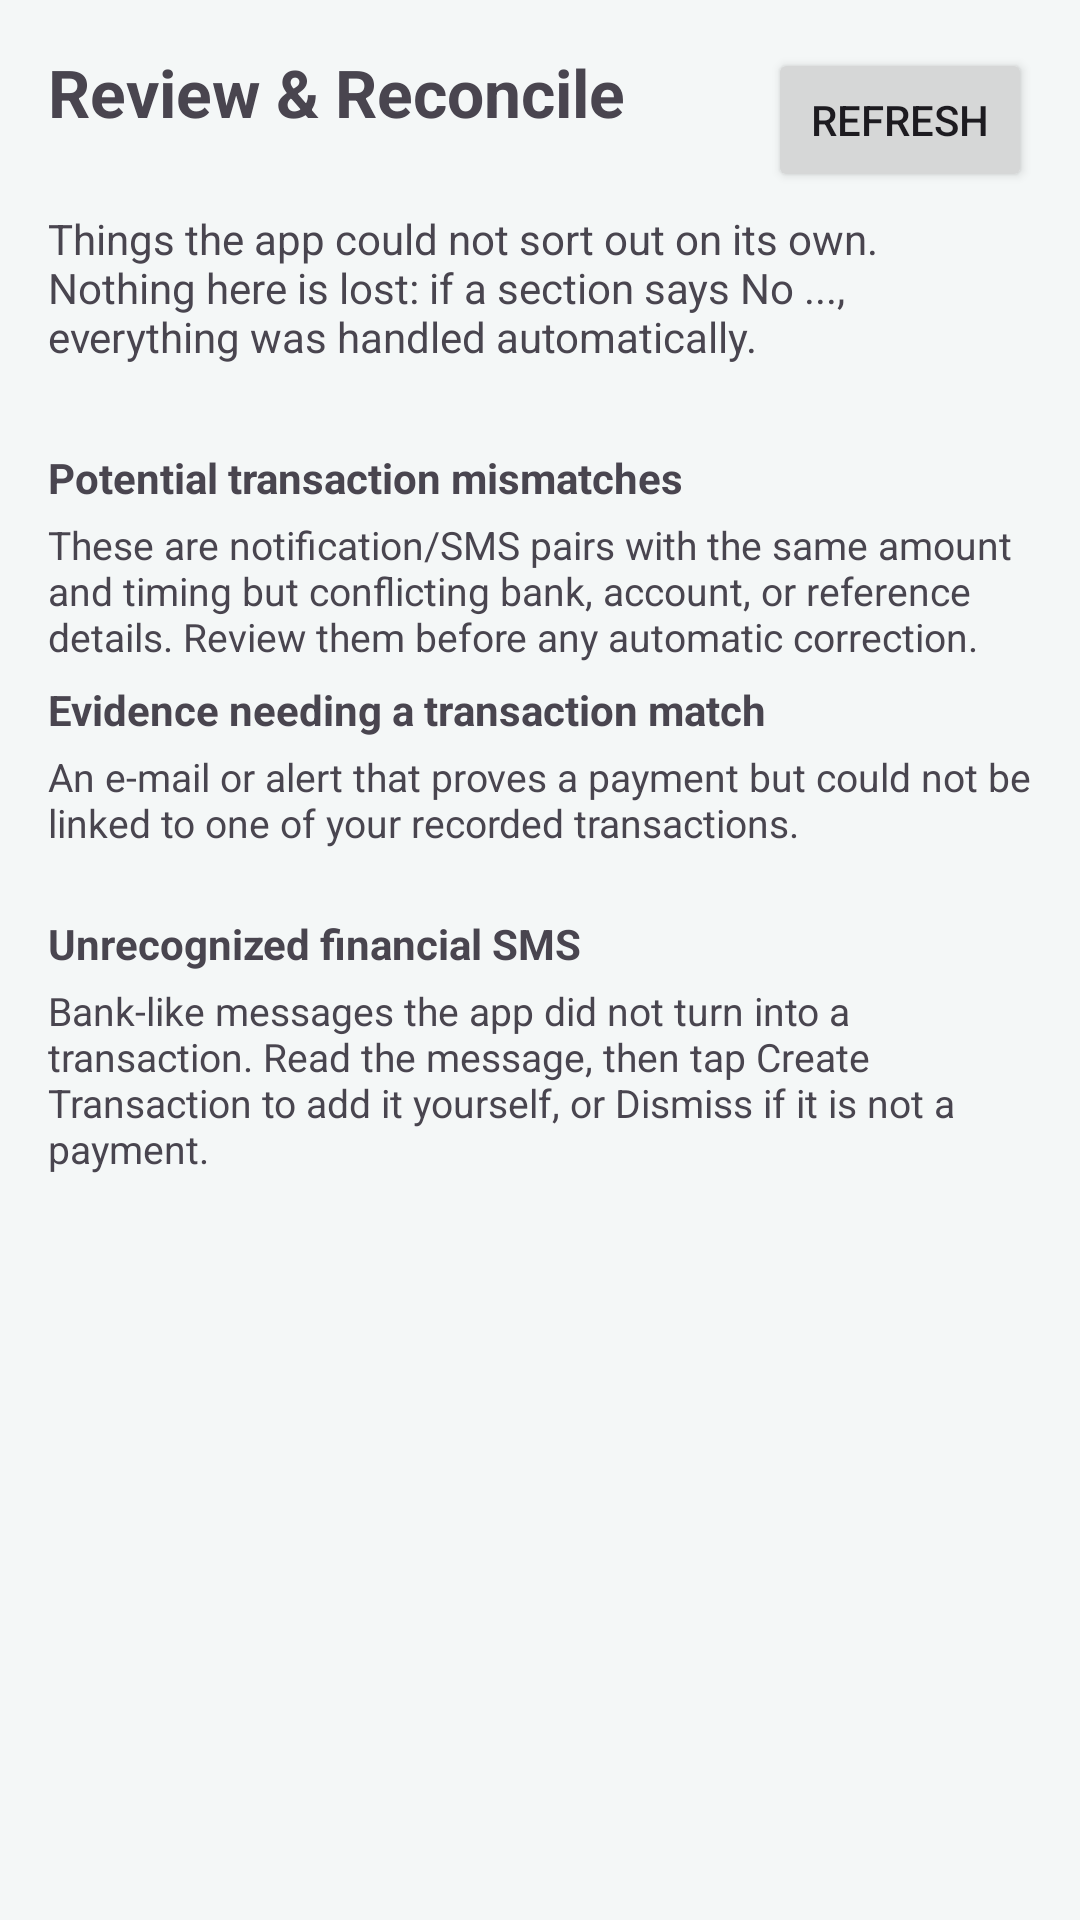

Layout XML and referenced resources for this Android screen:
<!-- AndroidManifest.xml: application theme Theme.FinanceSMSTracker -->
<!-- res/layout/activity_review.xml -->
<?xml version="1.0" encoding="utf-8"?>
<androidx.constraintlayout.widget.ConstraintLayout xmlns:android="http://schemas.android.com/apk/res/android"
    xmlns:app="http://schemas.android.com/apk/res-auto"
    android:layout_width="match_parent"
    android:layout_height="match_parent"
    android:padding="16dp">

    <TextView
        android:id="@+id/textViewReviewTitle"
        android:layout_width="0dp"
        android:layout_height="wrap_content"
        android:text="Review &amp; Reconcile"
        android:textSize="22sp"
        android:textStyle="bold"
        app:layout_constraintEnd_toStartOf="@id/buttonRefreshReviews"
        app:layout_constraintStart_toStartOf="parent"
        app:layout_constraintTop_toTopOf="parent" />

    <Button
        android:id="@+id/buttonRefreshReviews"
        android:layout_width="wrap_content"
        android:layout_height="wrap_content"
        android:text="Refresh"
        app:layout_constraintEnd_toEndOf="parent"
        app:layout_constraintTop_toTopOf="parent" />

    <TextView
        android:id="@+id/textViewReviewSubtitle"
        android:layout_width="0dp"
        android:layout_height="wrap_content"
        android:layout_marginTop="6dp"
        android:text="Things the app could not sort out on its own. Nothing here is lost: if a section says No ..., everything was handled automatically."
        android:textSize="14sp"
        app:layout_constraintEnd_toEndOf="parent"
        app:layout_constraintStart_toStartOf="parent"
        app:layout_constraintTop_toBottomOf="@id/buttonRefreshReviews" />

    <ScrollView
        android:id="@+id/reviewScroll"
        android:layout_width="0dp"
        android:layout_height="0dp"
        android:layout_marginTop="12dp"
        android:fillViewport="true"
        android:overScrollMode="ifContentScrolls"
        app:layout_constraintBottom_toBottomOf="parent"
        app:layout_constraintEnd_toEndOf="parent"
        app:layout_constraintStart_toStartOf="parent"
        app:layout_constraintTop_toBottomOf="@id/textViewReviewSubtitle">

        <LinearLayout
            android:layout_width="match_parent"
            android:layout_height="wrap_content"
            android:orientation="vertical"
            android:paddingBottom="16dp">


            <TextView
                android:id="@+id/textViewConflictSection"
                android:layout_width="wrap_content"
                android:layout_height="wrap_content"
                android:layout_marginTop="16dp"
                android:text="Potential transaction mismatches"
                android:textStyle="bold" />

            <TextView
                android:id="@+id/textViewConflictHelp"
                android:layout_width="match_parent"
                android:layout_height="wrap_content"
                android:layout_marginTop="4dp"
                android:text="These are notification/SMS pairs with the same amount and timing but conflicting bank, account, or reference details. Review them before any automatic correction."
                android:textSize="13sp" />

            <androidx.recyclerview.widget.RecyclerView
                android:id="@+id/recyclerViewConflicts"
                android:layout_width="match_parent"
                android:layout_height="wrap_content"
                android:layout_marginTop="6dp"
                android:nestedScrollingEnabled="false" />

            <TextView
                android:id="@+id/textViewNoConflicts"
                android:layout_width="match_parent"
                android:layout_height="wrap_content"
                android:layout_marginTop="6dp"
                android:gravity="center"
                android:text="No potential transaction mismatches."
                android:textSize="14sp"
                android:visibility="gone" />

            <TextView
                android:id="@+id/textViewEvidenceSection"
                android:layout_width="wrap_content"
                android:layout_height="wrap_content"
                android:text="Evidence needing a transaction match"
                android:textStyle="bold" />

            <TextView
                android:layout_width="match_parent"
                android:layout_height="wrap_content"
                android:layout_marginTop="4dp"
                android:text="An e-mail or alert that proves a payment but could not be linked to one of your recorded transactions."
                android:textSize="13sp" />

            <androidx.recyclerview.widget.RecyclerView
                android:id="@+id/recyclerViewReviews"
                android:layout_width="match_parent"
                android:layout_height="wrap_content"
                android:layout_marginTop="6dp"
                android:minHeight="0dp"
                android:nestedScrollingEnabled="false" />

            <TextView
                android:id="@+id/textViewNoReviews"
                android:layout_width="match_parent"
                android:layout_height="wrap_content"
                android:layout_marginTop="6dp"
                android:gravity="center"
                android:text="No unmatched or ambiguous evidence."
                android:textSize="14sp"
                android:visibility="gone" />

            <TextView
                android:id="@+id/textViewUnrecognizedSection"
                android:layout_width="wrap_content"
                android:layout_height="wrap_content"
                android:layout_marginTop="16dp"
                android:text="Unrecognized financial SMS"
                android:textStyle="bold" />

            <TextView
                android:layout_width="match_parent"
                android:layout_height="wrap_content"
                android:layout_marginTop="4dp"
                android:text="Bank-like messages the app did not turn into a transaction. Read the message, then tap Create Transaction to add it yourself, or Dismiss if it is not a payment."
                android:textSize="13sp" />

            <androidx.recyclerview.widget.RecyclerView
                android:id="@+id/recyclerViewUnrecognized"
                android:layout_width="match_parent"
                android:layout_height="wrap_content"
                android:layout_marginTop="6dp"
                android:minHeight="0dp"
                android:nestedScrollingEnabled="false" />

            <TextView
                android:id="@+id/textViewNoUnrecognized"
                android:layout_width="match_parent"
                android:layout_height="wrap_content"
                android:layout_marginTop="6dp"
                android:gravity="center"
                android:text="No unrecognized financial SMS."
                android:textSize="14sp"
                android:visibility="gone" />

        </LinearLayout>
    </ScrollView>

</androidx.constraintlayout.widget.ConstraintLayout>
<!-- resources referenced by this layout -->
<resources>
  <style name="Theme.FinanceSMSTracker" parent="Base.Theme.FinanceSMSTracker">
          <item name="heroBackground">@drawable/bg_summary_card</item>
          <item name="heroText">@android:color/white</item>
          <item name="heroDivider">#33FFFFFF</item>
          <item name="heroPositive">@color/hero_positive</item>
          <item name="heroNegative">@color/hero_negative</item>
          <item name="cardSurface">@color/surface_container</item>
          <item name="fieldSurface">@color/surface_container_high</item>
          <item name="dividerColor">@color/outline_soft</item>
          <item name="reviewChipText">@color/review_chip_text</item>
          <item name="debitColor">@color/debit_red</item>
          <item name="creditColor">@color/credit_green</item>
          <item name="heroPad">16dp</item>
          <item name="heroChipPad">10dp</item>
          <item name="heroChip">@drawable/bg_hero_chip</item>
          <item name="heroRuleTop">#00000000</item>
          <item name="heroRuleBottom">#00000000</item>
          <item name="heroAccent">@android:color/white</item>
          <item name="heroMuted">#D9FFFFFF</item>
      </style>
  <style name="Base.Theme.FinanceSMSTracker" parent="Theme.Material3.DayNight.NoActionBar">
          <item name="colorPrimary">@color/finance_teal</item>
          <item name="colorOnPrimary">@color/white</item>
          <item name="colorSecondary">@color/finance_teal_dark</item>
          <item name="android:colorBackground">@color/app_background</item>
          <item name="colorSurface">@color/app_background</item>
      </style>
  <!-- drawable bg_summary_card (drawable) -->
  <?xml version="1.0" encoding="utf-8"?>
  <shape xmlns:android="http://schemas.android.com/apk/res/android" android:shape="rectangle">
      <gradient
          android:angle="315"
          android:endColor="@color/finance_teal_dark"
          android:startColor="@color/finance_teal" />
      <corners android:radius="24dp" />
  </shape>
  <color name="hero_positive">#FFA5E8C0</color>
  <color name="hero_negative">#FFFFB4AB</color>
  <color name="surface_container">#FFFFFFFF</color>
  <color name="surface_container_high">#FFEAF0F0</color>
  <color name="outline_soft">#FFDDE3E3</color>
  <color name="review_chip_text">#FF8A5A00</color>
  <color name="debit_red">#FFD64545</color>
  <color name="credit_green">#FF2E9E5B</color>
  <!-- drawable bg_hero_chip (drawable) -->
  <?xml version="1.0" encoding="utf-8"?>
  <shape xmlns:android="http://schemas.android.com/apk/res/android" android:shape="rectangle">
      <solid android:color="#24FFFFFF" />
      <corners android:radius="16dp" />
  </shape>
  <color name="finance_teal">#FF0E7C86</color>
  <color name="white">#FFFFFFFF</color>
  <color name="finance_teal_dark">#FF0B3B5C</color>
  <color name="app_background">#FFF4F7F7</color>
</resources>
